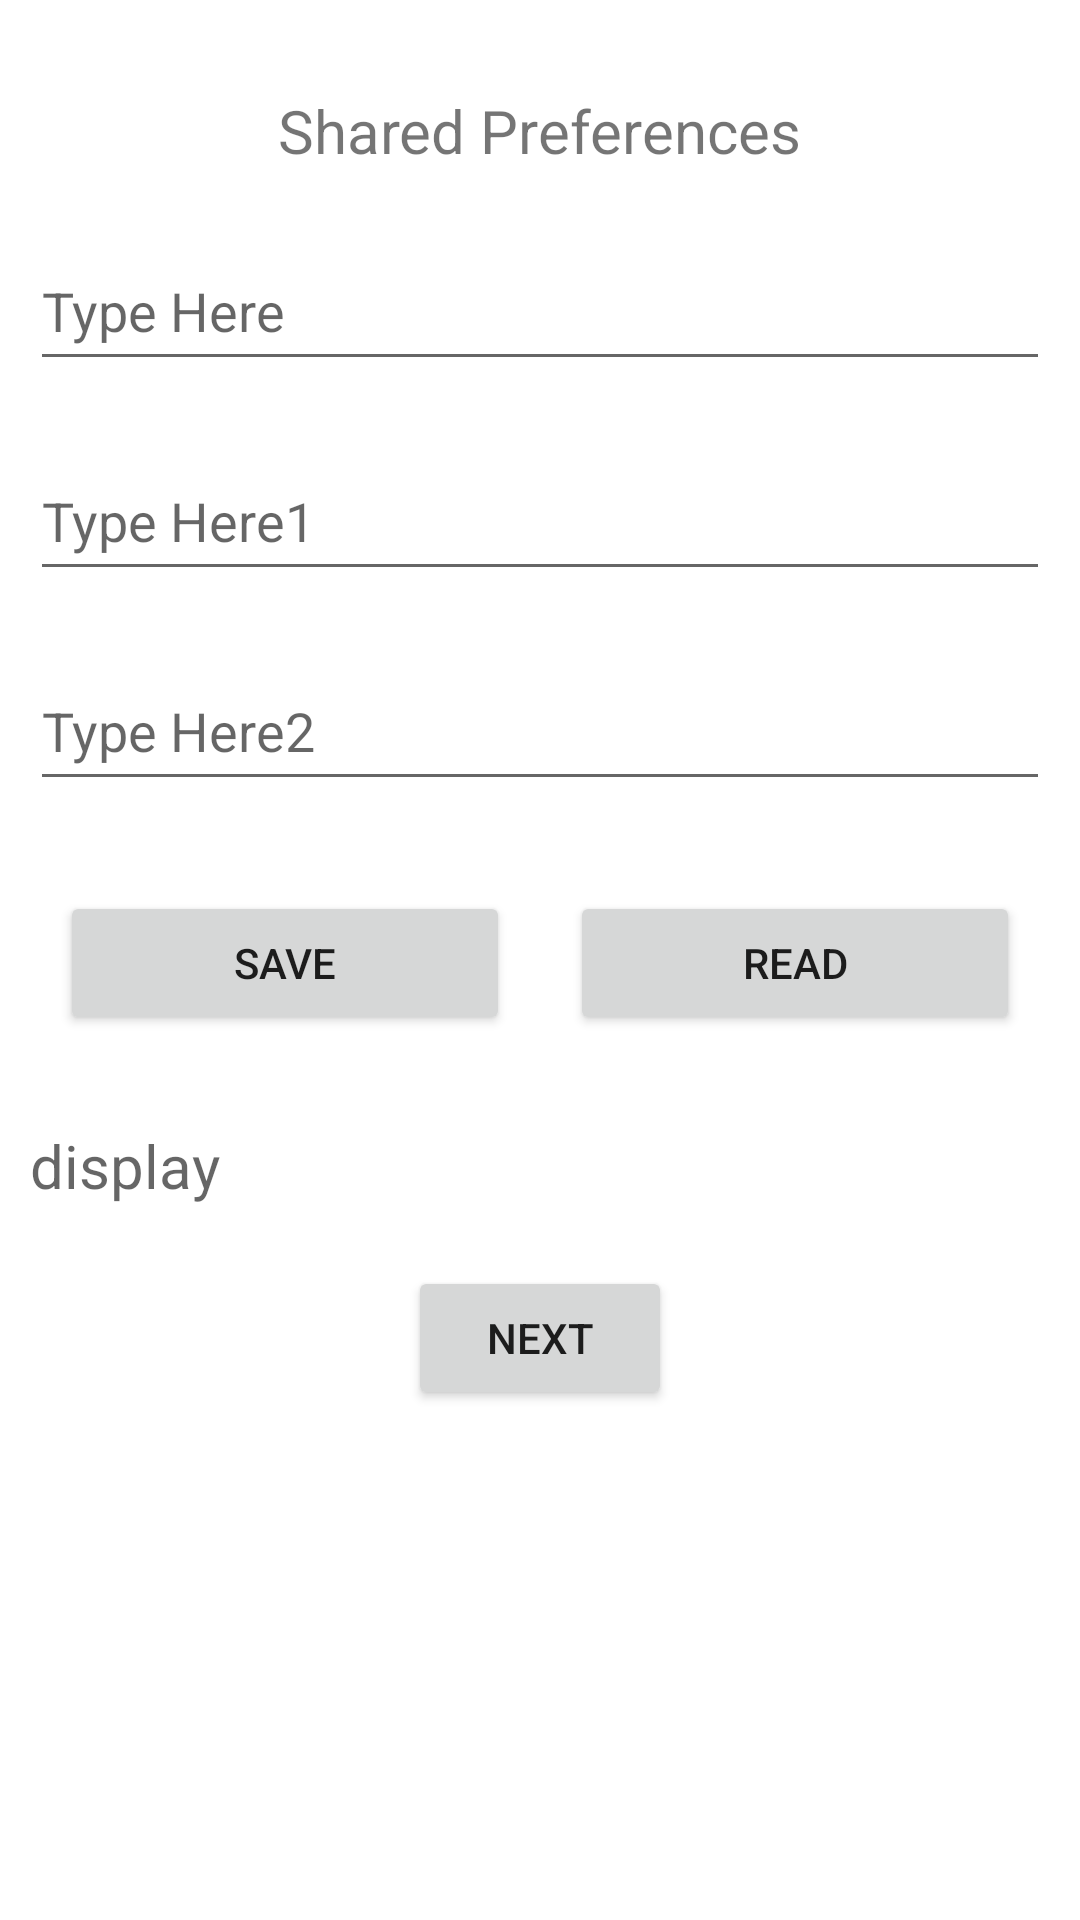

Produce the Android XML layout that renders to this screen, including the resource entries it uses.
<!-- AndroidManifest.xml: application theme Theme.ODSTest4 -->
<!-- res/layout/activity_main.xml -->
<?xml version="1.0" encoding="utf-8"?>
<LinearLayout xmlns:android="http://schemas.android.com/apk/res/android"
    xmlns:app="http://schemas.android.com/apk/res-auto"
    xmlns:tools="http://schemas.android.com/tools"
    android:layout_width="match_parent"
    android:layout_height="match_parent"
    android:orientation="vertical"
    tools:context=".MainActivity">

    <TextView
        android:layout_width="wrap_content"
        android:layout_height="wrap_content"
        android:text="Shared Preferences"
        android:layout_gravity="center"
        android:padding="10dp"
        android:textSize="20sp"
        android:layout_marginTop="20dp"
        app:layout_constraintBottom_toBottomOf="parent"
        app:layout_constraintLeft_toLeftOf="parent"
        app:layout_constraintRight_toRightOf="parent"
        app:layout_constraintTop_toTopOf="parent" />

    <EditText
        android:id="@+id/edt_value"
        android:layout_width="match_parent"
        android:layout_height="50dp"
        android:hint="Type Here"
        android:layout_margin="10dp"
        />
    <EditText
        android:id="@+id/edt_value1"
        android:layout_width="match_parent"
        android:layout_height="50dp"
        android:hint="Type Here1"
        android:layout_margin="10dp"
        />
    <EditText
        android:id="@+id/edt_value2"
        android:layout_width="match_parent"
        android:layout_height="50dp"
        android:hint="Type Here2"
        android:layout_margin="10dp"
        />

    <LinearLayout
        android:layout_width="match_parent"
        android:layout_height="wrap_content"
        android:layout_margin="10dp"
        android:orientation="horizontal"
        android:weightSum="2">

        <Button
            android:id="@+id/save_btn"
            android:layout_width="wrap_content"
            android:layout_height="wrap_content"
            android:layout_weight="1"
            android:text="Save"
            android:layout_margin="10dp"/>
        <Button
            android:id="@+id/read_btn"
            android:layout_width="wrap_content"
            android:layout_height="wrap_content"
            android:layout_weight="1"
            android:text="read"
            android:layout_margin="10dp"/>

    </LinearLayout>

    <TextView
        android:id="@+id/display_txt"
        android:layout_width="wrap_content"
        android:layout_height="wrap_content"
        android:layout_margin="10dp"
        android:hint="display"
        android:textSize="20sp"
        android:textColor="@color/teal_700"/>

    <Button
        android:layout_width="wrap_content"
        android:layout_height="wrap_content"
        android:text="next"
        android:layout_gravity="center"
        android:layout_margin="10dp"
        android:id="@+id/next"/>

</LinearLayout>
<!-- resources referenced by this layout -->
<resources>
  <style name="Theme.ODSTest4" parent="Theme.MaterialComponents.DayNight.DarkActionBar">
          
          <item name="colorPrimary">@color/purple_500</item>
          <item name="colorPrimaryVariant">@color/purple_700</item>
          <item name="colorOnPrimary">@color/white</item>
          
          <item name="colorSecondary">@color/teal_200</item>
          <item name="colorSecondaryVariant">@color/teal_700</item>
          <item name="colorOnSecondary">@color/black</item>
          
          <item name="android:statusBarColor" tools:targetApi="l">?attr/colorPrimaryVariant</item>
          
      </style>
  <!-- not gathered from this repository: default colours our renderer supplied (Android Studio template values) -->
  <color name="purple_500">#FF6200EE</color>
  <color name="purple_700">#FF3700B3</color>
  <color name="teal_200">#FF03DAC5</color>
  <color name="teal_700">#FF018786</color>
  <color name="black">#FF000000</color>
  <color name="white">#FFFFFFFF</color>
</resources>
